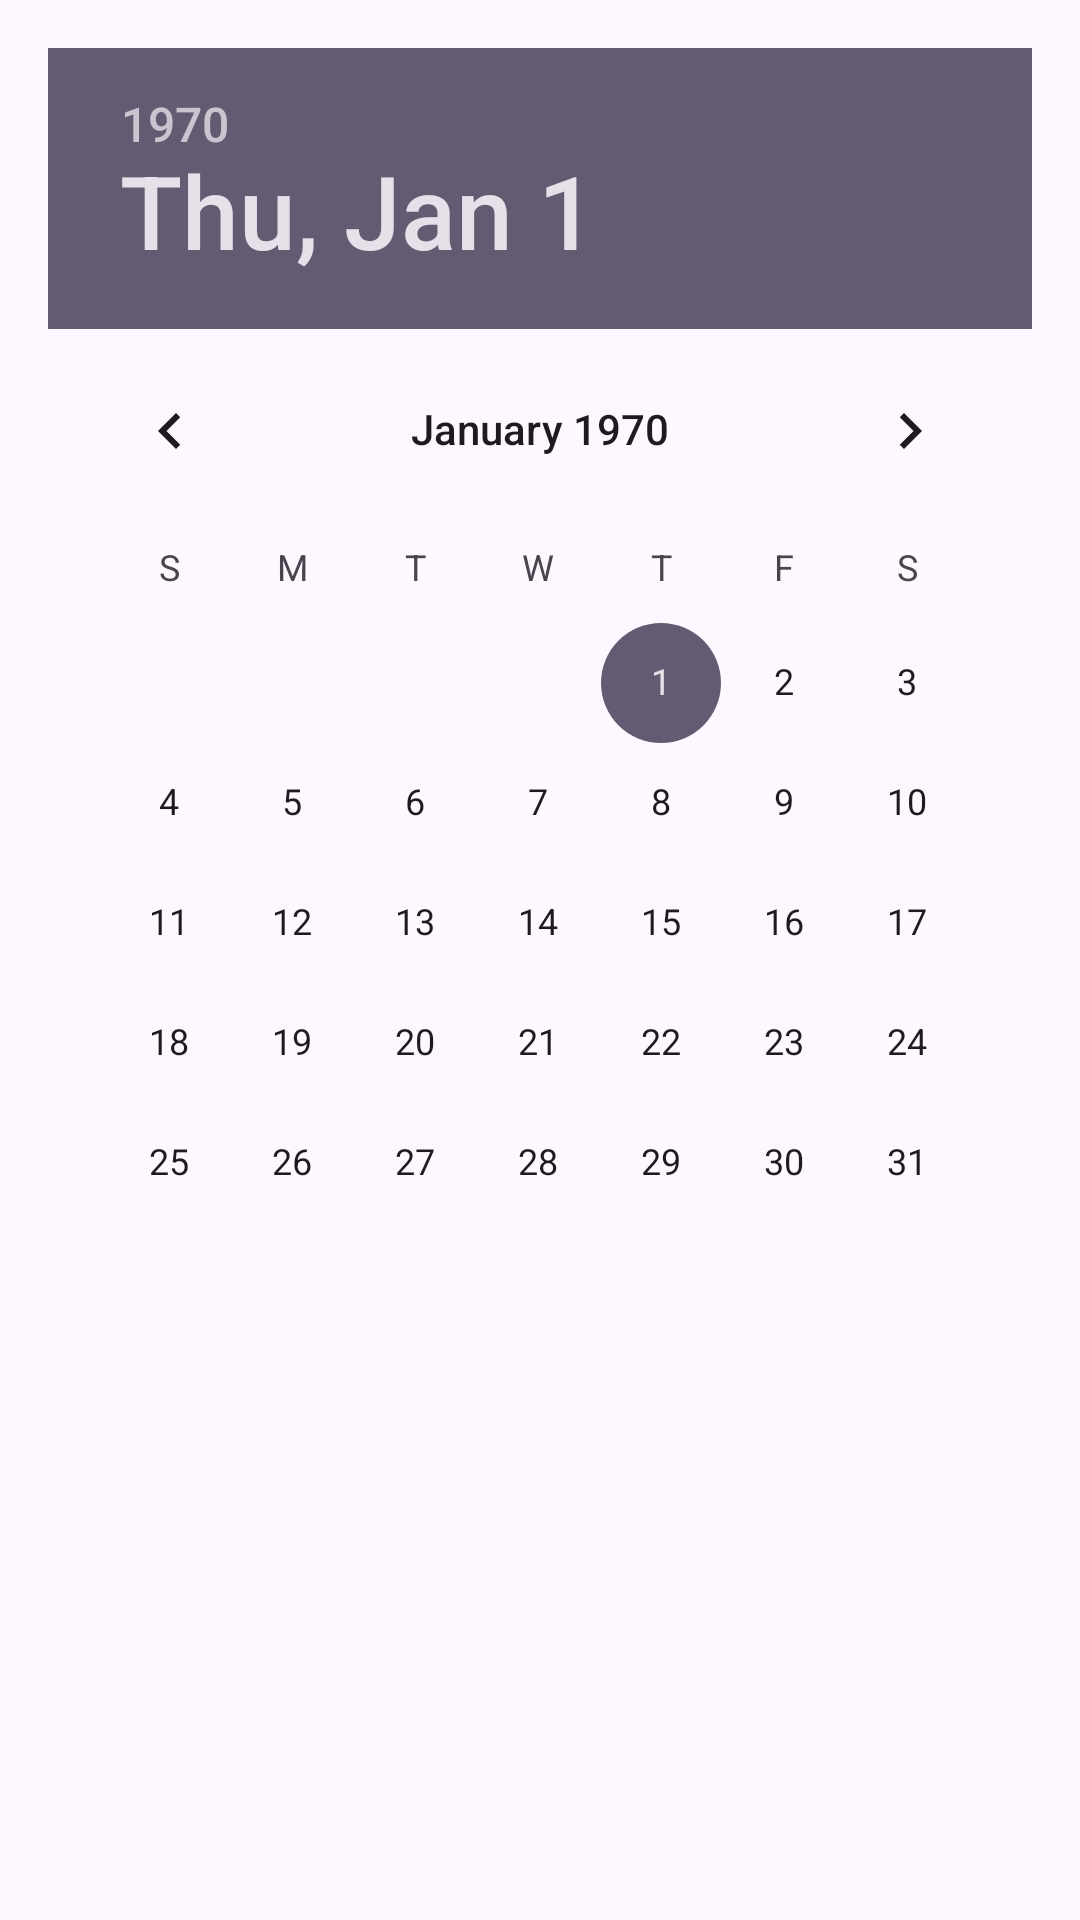

Produce the Android XML layout that renders to this screen, including the resource entries it uses.
<!-- AndroidManifest.xml: application theme Theme.CrimeApp -->
<!-- res/layout/dialog_date.xml -->
<?xml version="1.0" encoding="utf-8"?>
<FrameLayout xmlns:android="http://schemas.android.com/apk/res/android"
    android:padding="16dp"
    android:layout_width="match_parent"
    android:layout_height="wrap_content">

    <DatePicker
        android:id="@+id/dialog_date_picker"
        android:layout_width="match_parent"
        android:layout_height="wrap_content"/>

</FrameLayout>
<!-- resources referenced by this layout -->
<resources>
  <style name="Theme.CrimeApp" parent="Base.Theme.CrimeApp" />
  <style name="Base.Theme.CrimeApp" parent="Theme.Material3.DayNight.NoActionBar">
          
          
      </style>
</resources>
